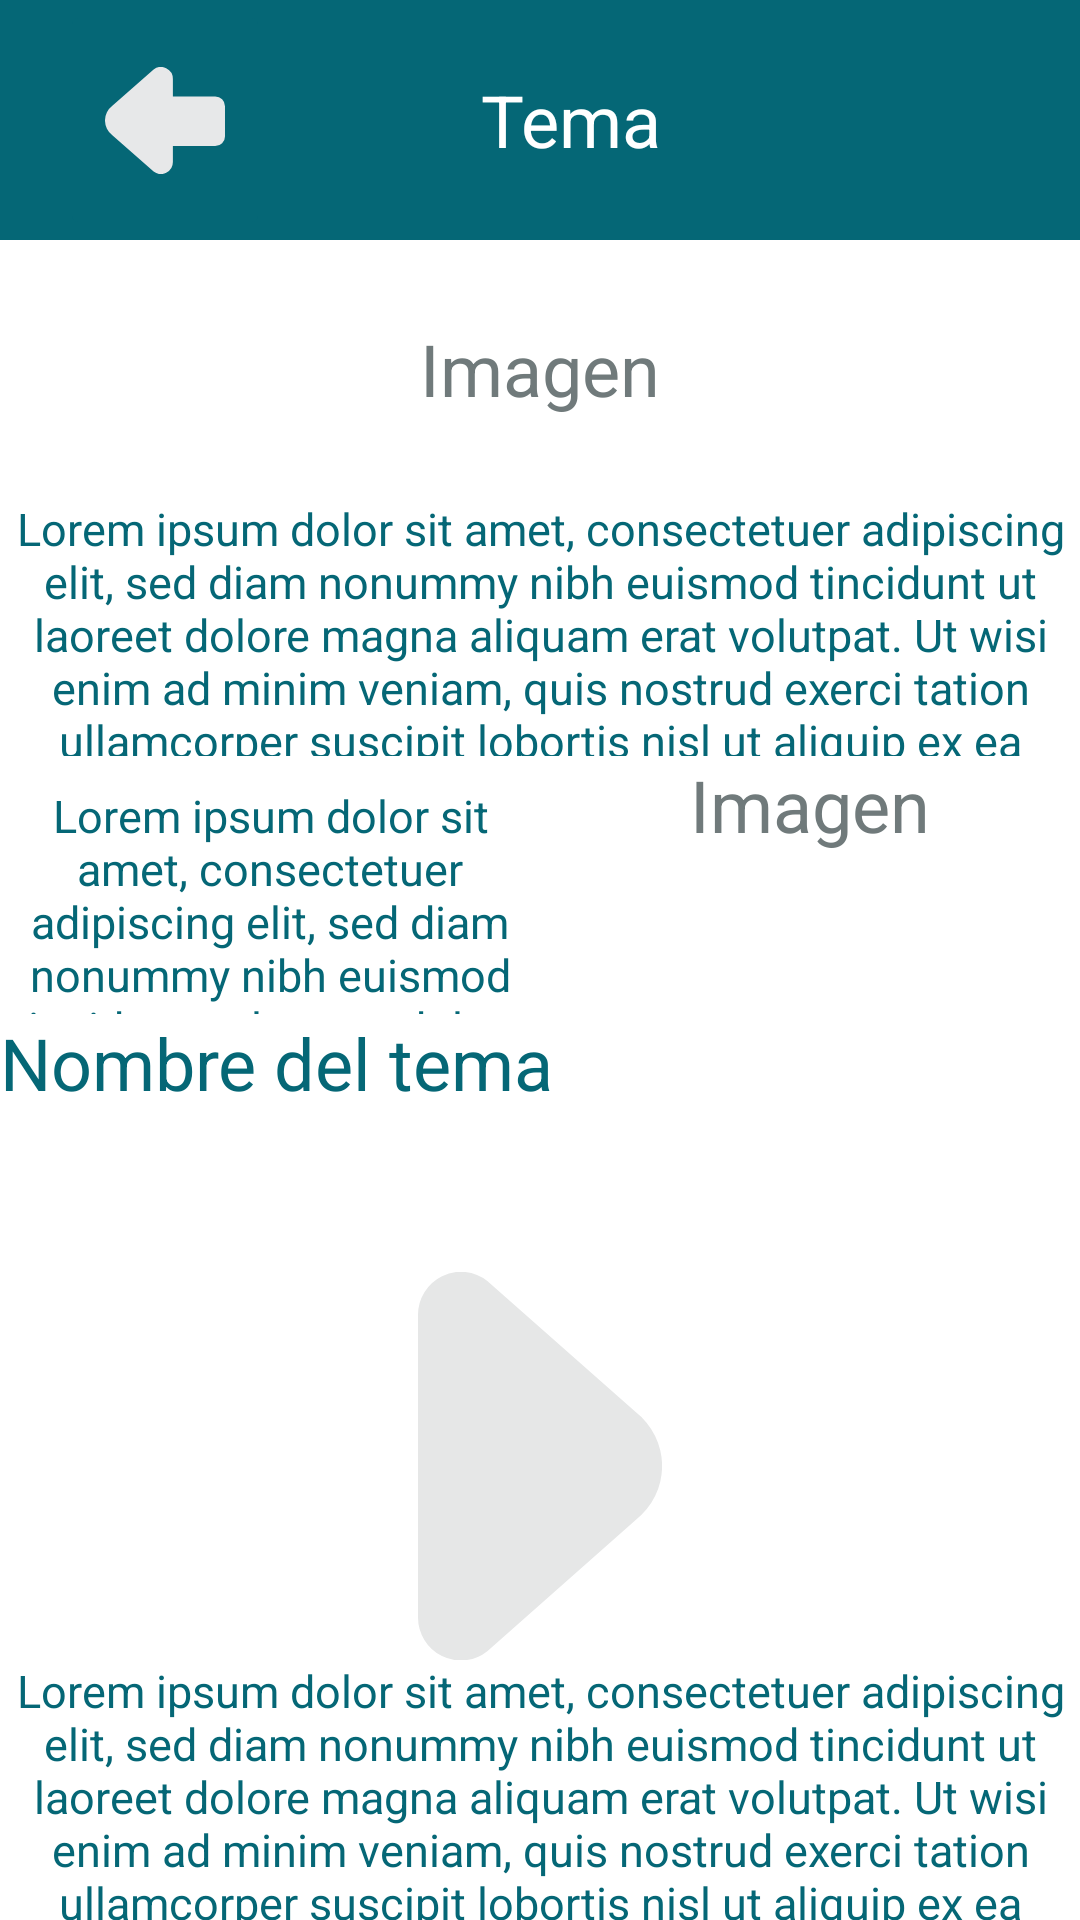

Here is an Android app screen rendered from its layout file. Give the layout XML and the strings, colors and styles it references.
<!-- AndroidManifest.xml: application theme Theme.ProyectoFinal -->
<!-- res/layout/activity_tema.xml -->
<?xml version="1.0" encoding="utf-8"?>
<LinearLayout xmlns:android="http://schemas.android.com/apk/res/android"
    xmlns:app="http://schemas.android.com/apk/res-auto"
    xmlns:tools="http://schemas.android.com/tools"
    android:layout_width="match_parent"
    android:layout_height="match_parent"
    android:orientation="vertical"
    tools:context=".MainActivity">

    <LinearLayout
        android:layout_width="match_parent"
        android:layout_height="80dp"
        android:background="@color/verde_azulado"
        android:paddingHorizontal="20dp">

        <ImageButton
            android:id="@+id/botonAtras"
            android:layout_width="70dp"
            android:layout_height="80dp"
            android:src="@drawable/ic_flechaatras"
            android:backgroundTint="@color/verde_azulado" />

        <TextView
            android:layout_width="wrap_content"
            android:layout_height="match_parent"
            android:layout_marginLeft="70dp"
            android:background="@color/verde_azulado"
            android:gravity="center"
            android:text="@string/tema"
            android:textColor="@color/white"
            android:textSize="24sp" />

    </LinearLayout>

    <TextView
        android:layout_width="match_parent"
        android:layout_height="0dp"
        android:layout_weight="1"
        android:background="@color/white"
        android:gravity="center"
        android:text="@string/imagen"
        android:textColor="@color/gris_oscuro"
        android:textSize="24sp" />

    <TextView
        android:layout_width="match_parent"
        android:layout_height="0dp"
        android:layout_weight="1"
        android:gravity="center"
        android:text="@string/lorem"
        android:textColor="@color/verde_azulado"
        android:textSize="15sp" />

    <LinearLayout
        android:layout_width="match_parent"
        android:layout_height="0dp"
        android:orientation="horizontal"
        android:layout_weight="1">

        <TextView
            android:layout_width="match_parent"
            android:layout_height="wrap_content"
            android:layout_weight="1"
            android:gravity="center"
            android:text="@string/lorem"
            android:textColor="@color/verde_azulado"
            android:textSize="15sp" />

        <TextView
            android:layout_width="match_parent"
            android:layout_height="wrap_content"
            android:layout_weight="1"
            android:background="@color/white"
            android:gravity="center"
            android:text="@string/imagen"
            android:textColor="@color/gris_oscuro"
            android:textSize="24sp" />

    </LinearLayout>

    <TextView
        android:layout_width="match_parent"
        android:layout_height="0dp"
        android:layout_weight="1"
        android:text="@string/nombre_del_tema"
        android:textSize="24sp"
        android:textColor="@color/verde_azulado"
        />
    <ImageView
        android:layout_width="match_parent"
        android:layout_height="0dp"
        android:layout_weight="1.5"
        android:src="@drawable/ic_icono_play"
        android:backgroundTint="@color/verde_azulado"
        />

    <TextView
        android:layout_width="match_parent"
        android:layout_height="0dp"
        android:layout_weight="1"
        android:gravity="center"
        android:text="@string/lorem"
        android:textColor="@color/verde_azulado"
        android:textSize="15sp" />



</LinearLayout>
<!-- resources referenced by this layout -->
<resources>
  <color name="gris_oscuro">#707a7b</color>
  <color name="verde_azulado">#056776</color>
  <color name="white">#FFFFFFFF</color>
  <!-- drawable ic_flechaatras (drawable) -->
  <vector android:height="35.70143dp" android:viewportHeight="121.01"
      android:viewportWidth="135.58" android:width="40dp" xmlns:android="http://schemas.android.com/apk/res/android">
      <path android:fillColor="#e7e8e9" android:pathData="M76.7,107.47v-18h47.87a11,11 0,0 0,11 -11V44.33a11,11 0,0 0,-11 -11H76.7V13.51A13.53,13.53 0,0 0,54.92 2.81L8.28,43.71a21.15,21.15 0,0 0,0 33.58L54.92,118.2A13.52,13.52 0,0 0,76.7 107.47Z"/>
  </vector>
  <!-- drawable ic_icono_play (drawable-v24) -->
  <vector android:height="35.98422dp" android:viewportHeight="36"
      android:viewportWidth="22.81" android:width="22.8dp" xmlns:android="http://schemas.android.com/apk/res/android">
      <path android:fillColor="#e6e7e7" android:pathData="M0,4V32a4,4 0,0 0,6.48 3.18L20.35,23a6.3,6.3 0,0 0,0 -10L6.48,0.84A4,4 0,0 0,0 4Z"/>
  </vector>
  <string name="imagen">Imagen</string>
  <string name="lorem">Lorem ipsum dolor sit amet, consectetuer adipiscing elit, sed diam nonummy nibh euismod tincidunt ut laoreet dolore magna aliquam erat volutpat. Ut wisi enim ad minim veniam, quis nostrud exerci tation ullamcorper suscipit lobortis nisl ut aliquip ex ea commodo consequat. Duis autem vel eum iriure dolor in hendrerit in vulputate velit esse molestie consequat, vel illum dolore eu feugiat nulla facilisis at vero eros et accumsan et iusto odio dignissim qui blandit praesent luptatum zzril delenit augue duis dolore te feugait nulla facilisi.</string>
  <string name="nombre_del_tema">Nombre del tema</string>
  <string name="tema">Tema</string>
  <style name="Theme.ProyectoFinal" parent="Theme.MaterialComponents.DayNight.NoActionBar">
          
          <item name="colorPrimary">@color/naranja</item>
          <item name="colorPrimaryVariant">@color/purple_700</item>
          <item name="colorOnPrimary">@color/white</item>
          
          <item name="colorSecondary">@color/teal_200</item>
          <item name="colorSecondaryVariant">@color/teal_700</item>
          <item name="colorOnSecondary">@color/black</item>
          
          <item name="android:statusBarColor" tools:targetApi="l">?attr/colorPrimaryVariant</item>
          
          <item name="android:textColorHint">@color/naranja</item>
  
      </style>
  <color name="naranja">#fab742</color>
  <color name="purple_700">#FF3700B3</color>
  <color name="teal_200">#FF03DAC5</color>
  <color name="teal_700">#FF018786</color>
  <color name="black">#FF000000</color>
</resources>
